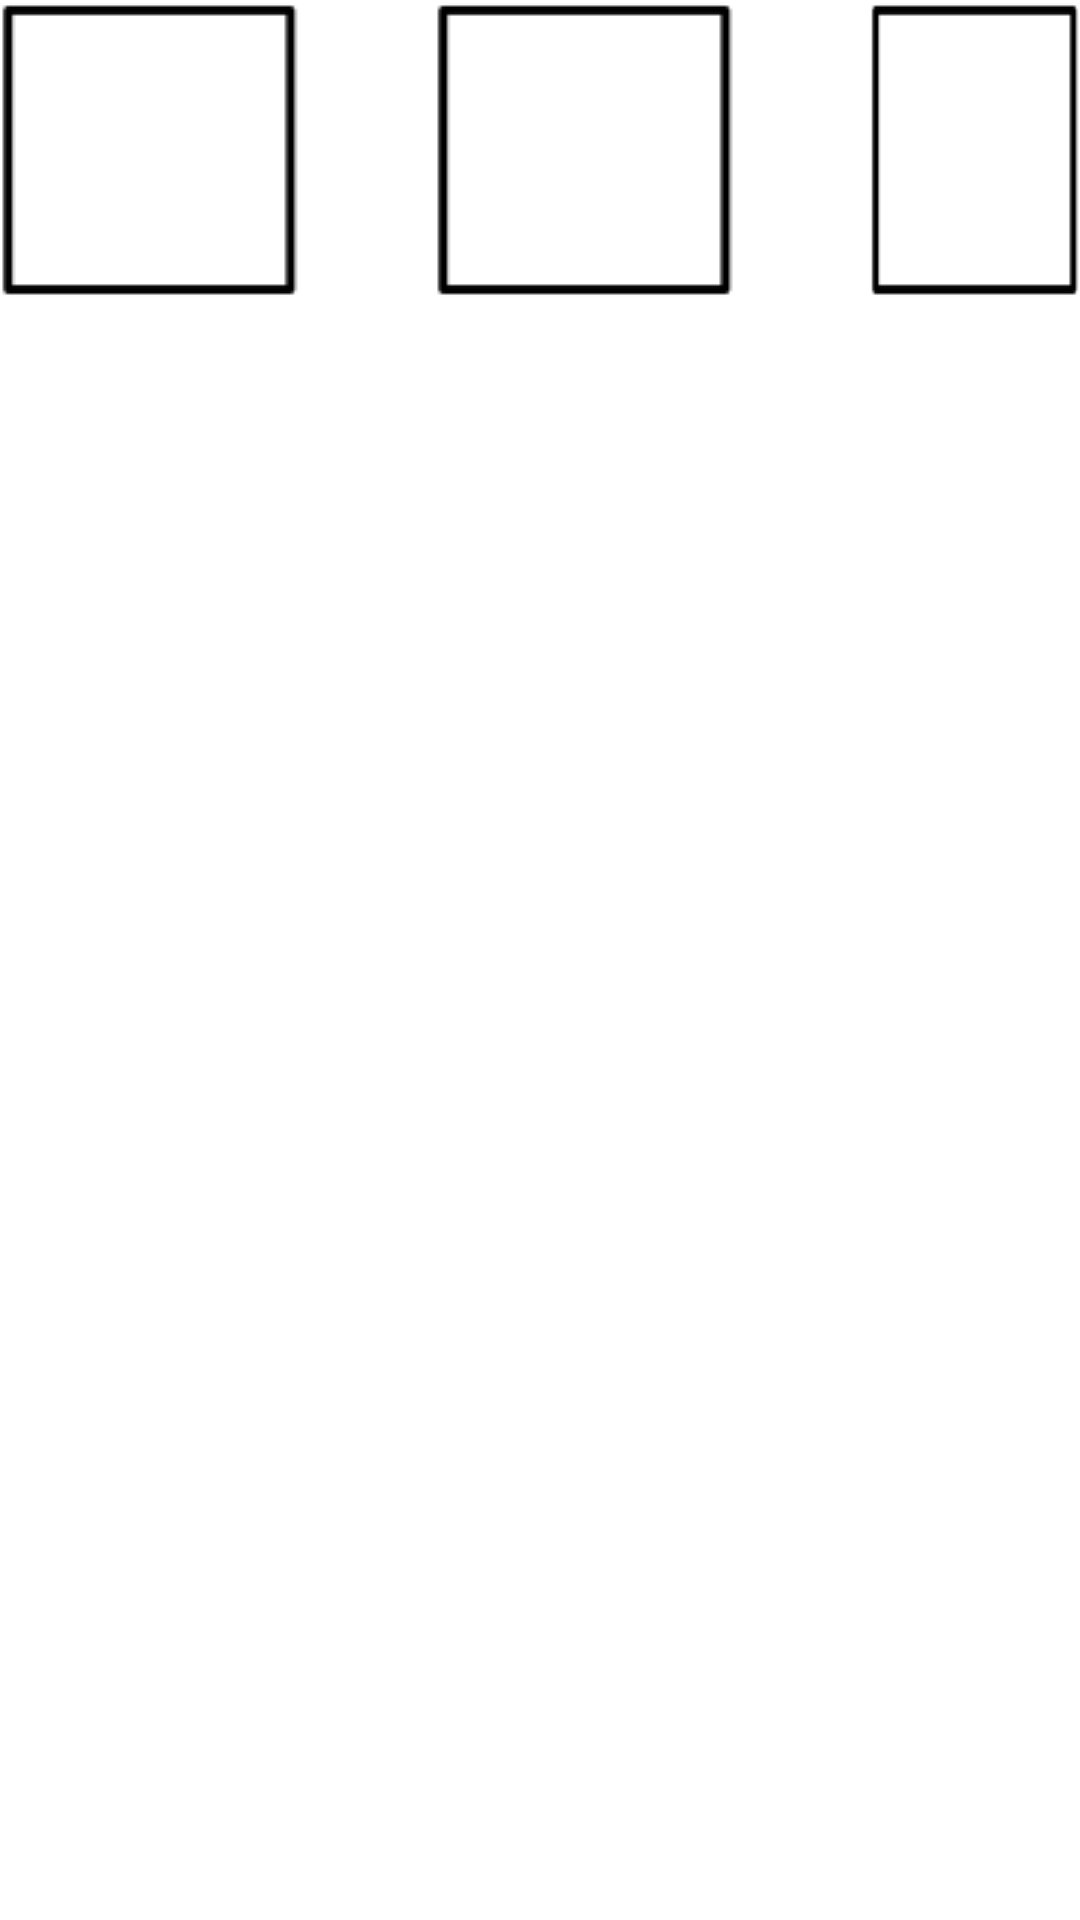

This screen was rendered from an Android layout file. Write that file and the resources it references.
<!-- AndroidManifest.xml: application theme AppTheme -->
<!-- res/layout/trap_layout.xml -->
<?xml version="1.0" encoding="utf-8"?>
<androidx.constraintlayout.widget.ConstraintLayout xmlns:android="http://schemas.android.com/apk/res/android"
    android:layout_width="wrap_content"
    android:layout_height="wrap_content"
    xmlns:app="http://schemas.android.com/apk/res-auto">

    <LinearLayout
        android:layout_width="wrap_content"
        android:layout_height="wrap_content"
        android:orientation="horizontal"
        app:layout_constraintStart_toStartOf="parent"
        app:layout_constraintTop_toTopOf="parent">

        <ImageButton
            android:id="@+id/trap_one"
            android:layout_width="wrap_content"
            android:layout_height="wrap_content"
            android:background="@drawable/empty_trap_box"
            android:layout_marginEnd="45dp"/>

        <ImageButton
            android:id="@+id/trap_two"
            android:layout_width="wrap_content"
            android:layout_height="wrap_content"
            android:background="@drawable/empty_trap_box"
            android:layout_marginEnd="45dp"/>

        <ImageButton
            android:id="@+id/trap_three"
            android:layout_width="wrap_content"
            android:layout_height="wrap_content"
            android:background="@drawable/empty_trap_box"/>

    </LinearLayout>

</androidx.constraintlayout.widget.ConstraintLayout>
<!-- resources referenced by this layout -->
<resources>
  <!-- drawable empty_trap_box: png bitmap (drawable, 522 bytes) -->
  <style name="AppTheme" parent="Theme.MaterialComponents.DayNight.NoActionBar">
          
          <item name="colorPrimary">@color/md_white_1000</item>
          <item name="colorPrimaryDark">@color/colorPrimaryDark</item>
          <item name="colorAccent">@color/colorAccent</item>
          <item name="android:navigationBarColor">@android:color/black</item>
          <item name="android:textColorPrimary">@color/md_black_1000</item>
          <item name="android:textColorHint">@color/colorAccent</item>
      </style>
  <color name="colorPrimaryDark">#121212</color>
  <color name="colorAccent">#E22836</color>
</resources>
